The GitHub repository Kyoeun33/yawm1 contains a labelled image folder "eyes" with 2 categories: closed, open. Examples follow, each with its label.

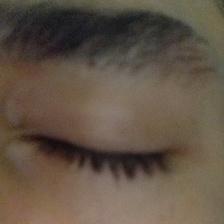
Label: closed

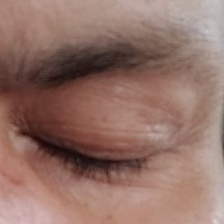
Label: closed

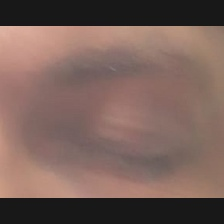
Label: closed

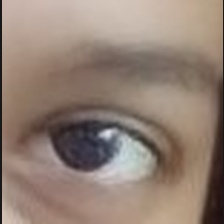
Label: open

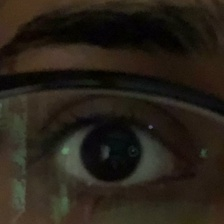
Label: open

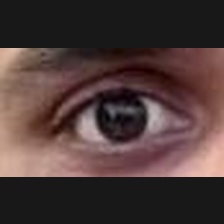
Label: open
